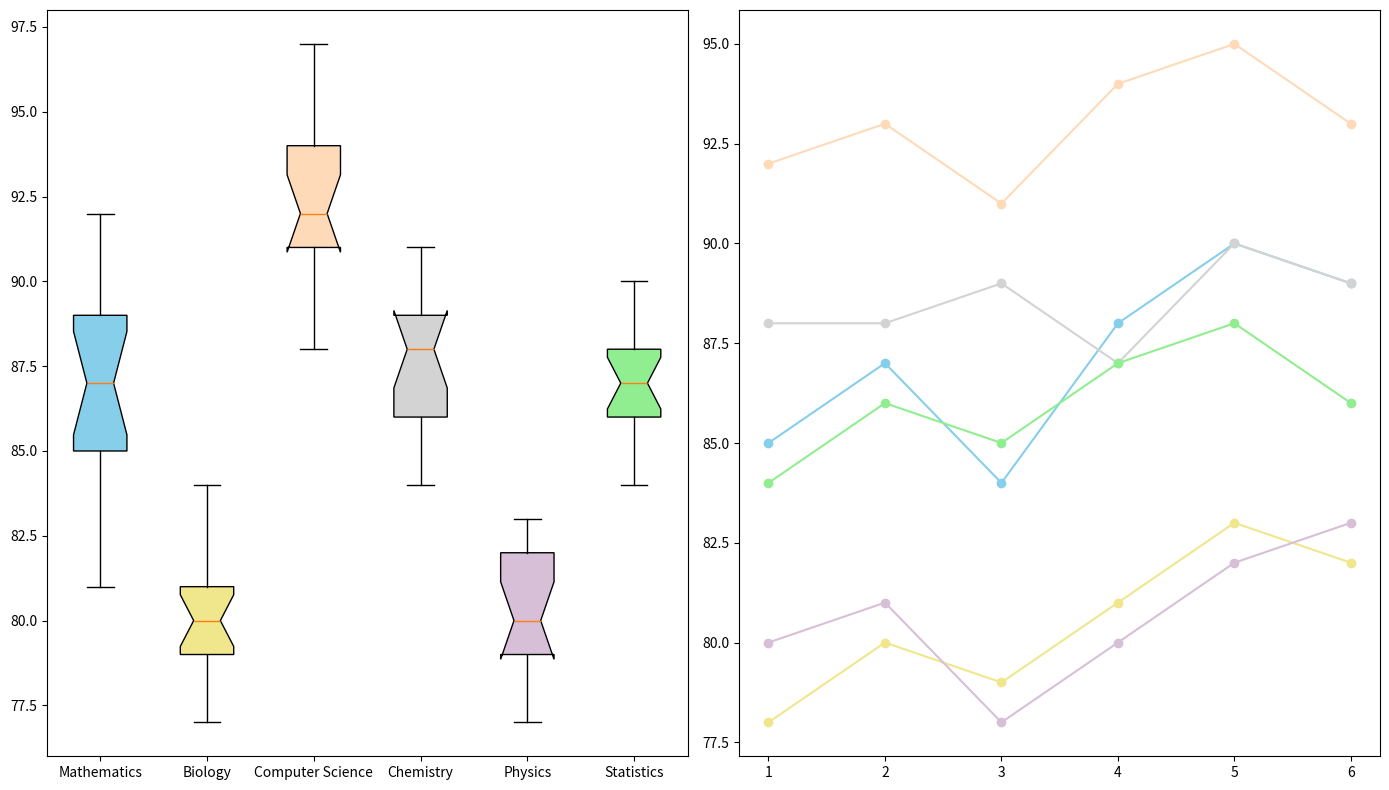

This figure's Python source:
import matplotlib.pyplot as plt
import numpy as np

# Define scores for each major across various exam weeks
scores_data = {
    'Mathematics': [85, 88, 83, 90, 89, 86, 84, 92, 81, 87, 85, 89, 88, 84, 85, 90, 87],
    'Biology': [78, 80, 79, 82, 81, 78, 84, 79, 77, 81, 80, 83, 78, 82, 80, 79, 81],
    'Computer Science': [92, 93, 91, 95, 94, 92, 90, 91, 88, 94, 93, 97, 89, 91, 92, 94, 95],
    'Chemistry': [88, 89, 90, 86, 87, 91, 88, 85, 84, 87, 91, 86, 90, 88, 84, 89, 86],
    'Physics': [80, 83, 78, 81, 82, 80, 79, 81, 77, 80, 83, 79, 81, 82, 78, 80, 83],
    'Statistics': [84, 86, 88, 89, 87, 85, 86, 90, 88, 87, 85, 89, 86, 84, 86, 87, 88]
}

majors = list(scores_data.keys())
scores = list(scores_data.values())

fig, axs = plt.subplots(1, 2, figsize=(14, 8))

# Box plot
box = axs[0].boxplot(scores, notch=True, vert=True, patch_artist=True, labels=majors)

new_colors = ['skyblue', 'khaki', 'peachpuff', 'lightgrey', 'thistle', 'lightgreen']
for patch, color in zip(box['boxes'], new_colors):
    patch.set_facecolor(color)

# Line plot for median scores over exam weeks for each major
weeks = np.array([1, 2, 3, 4, 5, 6])
math_median = [85, 87, 84, 88, 90, 89]
bio_median = [78, 80, 79, 81, 83, 82]
cs_median = [92, 93, 91, 94, 95, 93]
chem_median = [88, 88, 89, 87, 90, 89]
phys_median = [80, 81, 78, 80, 82, 83]
stats_median = [84, 86, 85, 87, 88, 86]

median_scores_over_weeks = [math_median, bio_median, cs_median, chem_median, phys_median, stats_median]

for median_score, color in zip(median_scores_over_weeks, new_colors):
    axs[1].plot(weeks, median_score, marker='o', linestyle='-', color=color)

plt.tight_layout()
plt.show()
